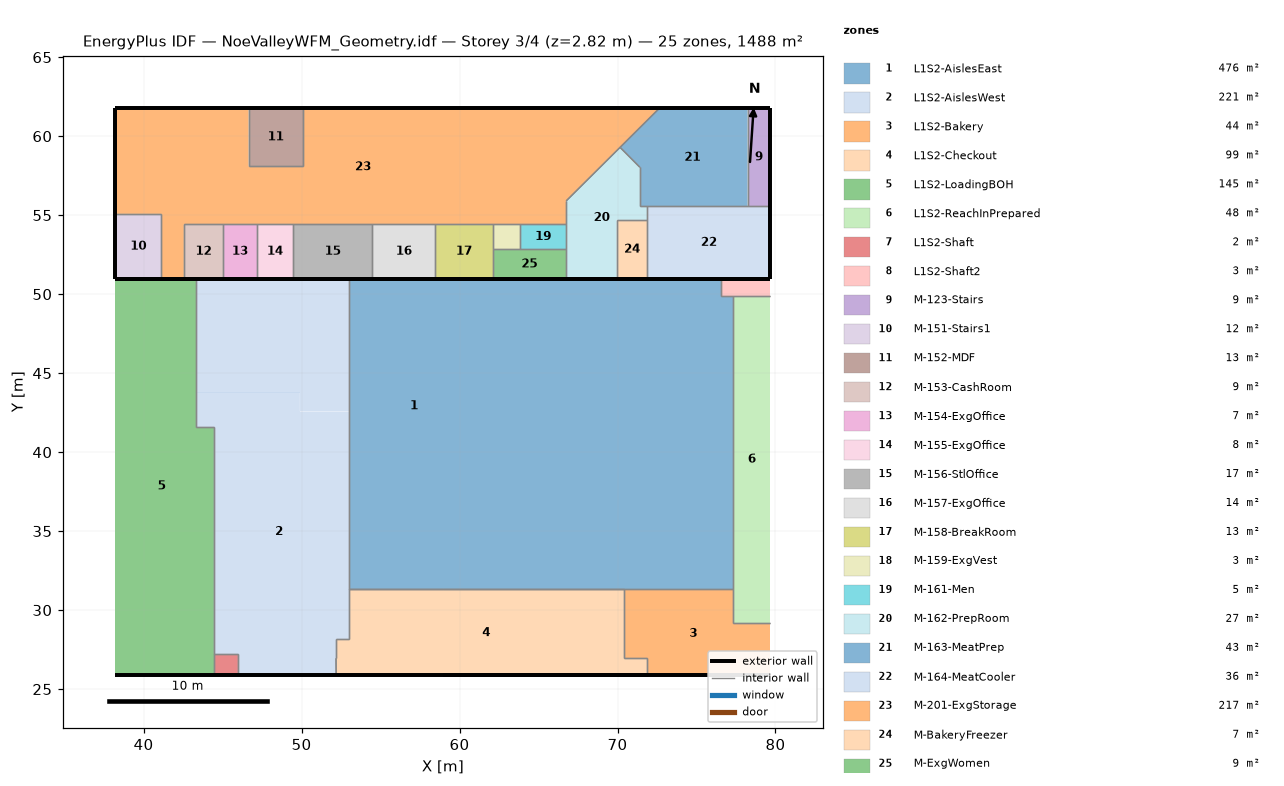
=== STOREY PLAN SPEC (per zone: floor XY polygon, exterior-wall plan segments, windows/doors) ===
zone 1: L1S2-AislesEast  (476.0 m²)
  floor: (69.13, 31.36) (69.13, 41.61) (77.34, 41.61) (77.34, 31.36)
  floor: (68.00, 41.61) (68.00, 50.96) (76.57, 50.96) (76.57, 49.87) (77.34, 49.87) (77.34, 41.61)
  floor: (61.24, 34.87) (61.24, 50.96) (68.00, 50.96) (68.00, 35.30) (63.86, 35.30) (63.86, 34.87)
  floor: (53.00, 34.87) (53.00, 50.96) (61.24, 50.96) (61.24, 34.87)
  floor: (53.00, 31.36) (53.00, 34.87) (63.86, 34.87) (63.86, 35.30) (68.00, 35.30) (68.00, 41.61) (69.13, 41.61) (69.13, 31.36)
  exterior wall: (76.57, 50.96) – (53.00, 50.96) – (58.95, 50.96)  [29.5 m]
  interior walls: 6
zone 2: L1S2-AislesWest  (221.5 m²)
  floor: (45.87, 43.77) (45.87, 50.96) (53.00, 50.96) (53.00, 42.58) (49.90, 42.58) (49.90, 43.77)
  floor: (43.31, 43.77) (43.31, 50.96) (45.87, 50.96) (45.87, 43.77)
  floor: (44.44, 27.22) (44.44, 41.57) (43.31, 41.57) (43.31, 43.77) (49.90, 43.77) (49.90, 42.58) (53.00, 42.58) (53.00, 28.16) (52.18, 28.16) (52.19, 25.88) (45.97, 25.88) (45.97, 27.22)
  exterior wall: (53.00, 50.96) – (43.31, 50.96)  [9.7 m]
  exterior wall: (45.97, 25.88) – (52.19, 25.88)  [6.2 m]
  interior walls: 10
zone 3: L1S2-Bakery  (44.1 m²)
  floor: (70.44, 26.95) (70.44, 31.36) (77.34, 31.36) (77.34, 29.21) (79.67, 29.21) (79.67, 25.88) (71.84, 25.88) (71.84, 26.95)
  exterior wall: (71.84, 25.88) – (79.67, 25.88)  [7.8 m]
  interior walls: 6
zone 4: L1S2-Checkout  (99.0 m²)
  floor: (52.18, 26.95) (52.18, 28.16) (53.00, 28.16) (53.00, 31.36) (70.44, 31.36) (70.44, 26.95) (71.84, 26.95) (71.84, 25.88) (52.19, 25.88)
  exterior wall: (52.19, 25.88) – (71.84, 25.88) – (58.95, 25.88)  [32.5 m]
  interior walls: 8
zone 5: L1S2-LoadingBOH  (145.5 m²)
  floor: (38.22, 25.88) (38.22, 50.96) (43.31, 50.96) (43.31, 41.57) (44.44, 41.57) (44.44, 25.88)
  exterior wall: (43.31, 50.96) – (38.22, 50.96)  [5.1 m]
  exterior wall: (38.22, 25.88) – (44.44, 25.88)  [6.2 m]
  interior walls: 4
zone 6: L1S2-ReachInPrepared  (48.3 m²)
  floor: (77.34, 29.21) (77.34, 49.87) (79.67, 49.87) (79.67, 29.21)
  interior walls: 4
zone 7: L1S2-Shaft  (2.0 m²)
  floor: (44.44, 25.88) (44.44, 27.22) (45.97, 27.22) (45.97, 25.88)
  exterior wall: (44.44, 25.88) – (45.97, 25.88)  [1.5 m]
  interior walls: 3
zone 8: L1S2-Shaft2  (3.4 m²)
  floor: (76.57, 49.87) (76.57, 50.96) (79.67, 50.96) (79.67, 49.87)
  exterior wall: (79.67, 50.96) – (76.57, 50.96)  [3.1 m]
  interior walls: 3
zone 9: M-123-Stairs  (9.0 m²)
  floor: (78.23, 55.57) (78.23, 61.78) (79.67, 61.78) (79.67, 55.57)
  exterior wall: (79.67, 61.78) – (78.23, 61.78)  [1.4 m]
  exterior wall: (79.67, 55.57) – (79.67, 61.78)  [6.2 m]
  interior walls: 2
zone 10: M-151-Stairs1  (11.9 m²)
  floor: (38.22, 50.96) (38.22, 55.08) (41.12, 55.08) (41.12, 50.96)
  exterior wall: (38.22, 55.08) – (38.22, 50.96)  [4.1 m]
  exterior wall: (38.22, 50.96) – (41.12, 50.96)  [2.9 m] x2 surfaces
  interior walls: 2
zone 11: M-152-MDF  (12.6 m²)
  floor: (46.65, 58.09) (46.65, 61.78) (50.08, 61.78) (50.08, 58.09)
  exterior wall: (50.08, 61.78) – (46.65, 61.78)  [3.4 m]
  interior walls: 3
zone 12: M-153-CashRoom  (8.6 m²)
  floor: (42.55, 50.96) (42.55, 54.44) (45.04, 54.44) (45.04, 50.96)
  exterior wall: (42.55, 50.96) – (45.04, 50.96)  [2.5 m]
  exterior wall: (42.55, 50.96) – (43.31, 50.96)  [0.8 m]
  exterior wall: (43.31, 50.96) – (45.04, 50.96)  [1.7 m]
  interior walls: 3
zone 13: M-154-ExgOffice  (7.4 m²)
  floor: (45.04, 50.96) (45.04, 54.44) (47.16, 54.44) (47.16, 50.96)
  exterior wall: (45.04, 50.96) – (47.16, 50.96)  [2.1 m] x2 surfaces
  interior walls: 3
zone 14: M-155-ExgOffice  (8.0 m²)
  floor: (47.16, 50.96) (47.16, 54.44) (49.47, 54.44) (49.47, 50.96)
  exterior wall: (47.16, 50.96) – (49.47, 50.96)  [2.3 m] x2 surfaces
  interior walls: 3
zone 15: M-156-StlOffice  (17.4 m²)
  floor: (49.47, 50.96) (49.47, 54.44) (54.48, 54.44) (54.48, 50.96)
  exterior wall: (49.47, 50.96) – (54.48, 50.96)  [5.0 m]
  exterior wall: (53.00, 50.96) – (54.48, 50.96)  [1.5 m]
  exterior wall: (49.47, 50.96) – (53.00, 50.96)  [3.5 m]
  interior walls: 3
zone 16: M-157-ExgOffice  (13.9 m²)
  floor: (54.48, 50.96) (54.48, 54.44) (58.47, 54.44) (58.47, 50.96)
  exterior wall: (54.48, 50.96) – (58.47, 50.96)  [4.0 m] x2 surfaces
  interior walls: 3
zone 17: M-158-BreakRoom  (12.6 m²)
  floor: (58.47, 50.96) (58.47, 54.44) (62.09, 54.44) (62.09, 50.96)
  exterior wall: (58.47, 50.96) – (62.09, 50.96) – (58.95, 50.96)  [6.8 m]
  exterior wall: (58.95, 50.96) – (62.09, 50.96)  [3.1 m]
  exterior wall: (58.47, 50.96) – (58.95, 50.96)  [0.5 m]
  interior walls: 4
zone 18: M-159-ExgVest  (2.8 m²)
  floor: (62.09, 52.83) (62.09, 54.44) (63.84, 54.44) (63.84, 52.83)
  interior walls: 4
zone 19: M-161-Men  (4.7 m²)
  floor: (63.84, 52.83) (63.84, 54.44) (66.75, 54.44) (66.75, 52.83)
  interior walls: 4
zone 20: M-162-PrepRoom  (27.2 m²)
  floor: (66.75, 50.96) (66.75, 55.90) (70.16, 59.29) (71.41, 58.03) (71.41, 55.57) (71.89, 55.57) (71.89, 54.70) (69.95, 54.70) (69.95, 50.96)
  exterior wall: (66.75, 50.96) – (69.95, 50.96)  [3.2 m] x2 surfaces
  interior walls: 10
zone 21: M-163-MeatPrep  (43.2 m²)
  floor: (71.41, 55.57) (78.23, 55.57) (78.23, 61.78) (72.67, 61.78) (70.16, 59.29) (71.41, 58.03)
  exterior wall: (78.23, 61.78) – (72.67, 61.78)  [5.6 m]
  interior walls: 6
zone 22: M-164-MeatCooler  (35.8 m²)
  floor: (71.89, 50.96) (71.89, 55.57) (79.67, 55.57) (79.67, 50.96)
  exterior wall: (79.67, 50.96) – (79.67, 55.57)  [4.6 m]
  exterior wall: (71.89, 50.96) – (79.67, 50.96)  [7.8 m]
  exterior wall: (76.57, 50.96) – (79.67, 50.96)  [3.1 m]
  exterior wall: (71.89, 50.96) – (76.57, 50.96)  [4.7 m]
  interior walls: 4
zone 23: M-201-ExgStorage  (217.5 m²)
  floor: (38.22, 55.08) (38.22, 61.78) (46.65, 61.78) (46.65, 58.09) (50.08, 58.09) (50.08, 61.78) (72.67, 61.78) (66.75, 55.90) (66.75, 54.44) (42.55, 54.44) (42.55, 50.96) (41.12, 50.96) (41.12, 55.08)
  exterior wall: (72.67, 61.78) – (50.08, 61.78)  [22.6 m]
  exterior wall: (38.22, 61.78) – (38.22, 55.08)  [6.7 m]
  exterior wall: (46.65, 61.78) – (38.22, 61.78)  [8.4 m]
  exterior wall: (41.12, 50.96) – (42.55, 50.96)  [1.4 m] x2 surfaces
  interior walls: 17
zone 24: M-BakeryFreezer  (7.2 m²)
  floor: (69.95, 50.96) (69.95, 54.70) (71.89, 54.70) (71.89, 50.96)
  exterior wall: (69.95, 50.96) – (71.89, 50.96)  [1.9 m] x2 surfaces
  interior walls: 3
zone 25: M-ExgWomen  (8.7 m²)
  floor: (62.09, 50.96) (62.09, 52.83) (66.75, 52.83) (66.75, 50.96)
  exterior wall: (62.09, 50.96) – (66.75, 50.96)  [4.7 m] x2 surfaces
  interior walls: 4

=== DERIVED (storey summary) ===
Building: NoeValleyWFM_Geometry.idf
Storey: 3 of 4  (floor level z = 2.82 m)
Storey gross floor area: 1488.4 m²
Zones on this storey: 25
  - L1S2-AislesEast: floor 476.0 m²; exterior wall 29.5 m (44.1 m²); WWR 0.0%
  - L1S2-AislesWest: floor 221.5 m²; exterior wall 15.9 m (22.9 m²); WWR 0.0%
  - L1S2-Bakery: floor 44.1 m²; exterior wall 7.8 m (4.3 m²); WWR 0.0%
  - L1S2-Checkout: floor 99.0 m²; exterior wall 32.5 m (42.1 m²); WWR 0.0%
  - L1S2-LoadingBOH: floor 145.5 m²; exterior wall 11.3 m (4.5 m²); WWR 0.0%
  - L1S2-ReachInPrepared: floor 48.3 m²
  - L1S2-Shaft: floor 2.0 m²; exterior wall 1.5 m (1.5 m²); WWR 0.0%
  - L1S2-Shaft2: floor 3.4 m²; exterior wall 3.1 m (0.7 m²); WWR 0.0%
  - M-123-Stairs: floor 9.0 m²; exterior wall 7.7 m (22.2 m²); WWR 0.0%
  - M-151-Stairs1: floor 11.9 m²; exterior wall 7.0 m (20.3 m²); WWR 0.0%
  - M-152-MDF: floor 12.6 m²; exterior wall 3.4 m (9.9 m²); WWR 0.0%
  - M-153-CashRoom: floor 8.6 m²; exterior wall 5.0 m (7.2 m²); WWR 0.0%
  - M-154-ExgOffice: floor 7.4 m²; exterior wall 2.1 m (6.1 m²); WWR 0.0%
  - M-155-ExgOffice: floor 8.0 m²; exterior wall 2.3 m (6.7 m²); WWR 0.0%
  - M-156-StlOffice: floor 17.4 m²; exterior wall 10.0 m (14.5 m²); WWR 0.0%
  - M-157-ExgOffice: floor 13.9 m²; exterior wall 4.0 m (11.5 m²); WWR 0.0%
  - M-158-BreakRoom: floor 12.6 m²; exterior wall 10.4 m (10.5 m²); WWR 0.0%
  - M-159-ExgVest: floor 2.8 m²
  - M-161-Men: floor 4.7 m²
  - M-162-PrepRoom: floor 27.2 m²; exterior wall 3.2 m (9.3 m²); WWR 0.0%
  - M-163-MeatPrep: floor 43.2 m²; exterior wall 5.6 m (16.1 m²); WWR 0.0%
  - M-164-MeatCooler: floor 35.8 m²; exterior wall 20.2 m (35.9 m²); WWR 0.0%
  - M-201-ExgStorage: floor 217.5 m²; exterior wall 39.2 m (113.4 m²); WWR 0.0%
  - M-BakeryFreezer: floor 7.2 m²; exterior wall 1.9 m (5.6 m²); WWR 0.0%
  - M-ExgWomen: floor 8.7 m²; exterior wall 4.7 m (13.5 m²); WWR 0.0%
Zone adjacency (shared interzone walls):
  - L1S2-AislesEast ↔ L1S2-AislesWest
  - L1S2-AislesEast ↔ L1S2-Bakery
  - L1S2-AislesEast ↔ L1S2-Checkout
  - L1S2-AislesEast ↔ L1S2-ReachInPrepared
  - L1S2-AislesEast ↔ L1S2-Shaft2
  - L1S2-AislesWest ↔ L1S2-Checkout
  - L1S2-AislesWest ↔ L1S2-LoadingBOH
  - L1S2-AislesWest ↔ L1S2-Shaft
  - L1S2-Bakery ↔ L1S2-Checkout
  - L1S2-Bakery ↔ L1S2-ReachInPrepared
  - L1S2-LoadingBOH ↔ L1S2-Shaft
  - L1S2-ReachInPrepared ↔ L1S2-Shaft2
  - M-123-Stairs ↔ M-163-MeatPrep
  - M-123-Stairs ↔ M-164-MeatCooler
  - M-151-Stairs1 ↔ M-201-ExgStorage
  - M-152-MDF ↔ M-201-ExgStorage
  - M-153-CashRoom ↔ M-154-ExgOffice
  - M-153-CashRoom ↔ M-201-ExgStorage
  - M-154-ExgOffice ↔ M-155-ExgOffice
  - M-154-ExgOffice ↔ M-201-ExgStorage
  - M-155-ExgOffice ↔ M-156-StlOffice
  - M-155-ExgOffice ↔ M-201-ExgStorage
  - M-156-StlOffice ↔ M-157-ExgOffice
  - M-156-StlOffice ↔ M-201-ExgStorage
  - M-157-ExgOffice ↔ M-158-BreakRoom
  - M-157-ExgOffice ↔ M-201-ExgStorage
  - M-158-BreakRoom ↔ M-159-ExgVest
  - M-158-BreakRoom ↔ M-201-ExgStorage
  - M-158-BreakRoom ↔ M-ExgWomen
  - M-159-ExgVest ↔ M-161-Men
  - M-159-ExgVest ↔ M-201-ExgStorage
  - M-159-ExgVest ↔ M-ExgWomen
  - M-161-Men ↔ M-162-PrepRoom
  - M-161-Men ↔ M-201-ExgStorage
  - M-161-Men ↔ M-ExgWomen
  - M-162-PrepRoom ↔ M-163-MeatPrep
  - M-162-PrepRoom ↔ M-164-MeatCooler
  - M-162-PrepRoom ↔ M-201-ExgStorage
  - M-162-PrepRoom ↔ M-BakeryFreezer
  - M-162-PrepRoom ↔ M-ExgWomen
  - M-163-MeatPrep ↔ M-164-MeatCooler
  - M-163-MeatPrep ↔ M-201-ExgStorage
  - M-164-MeatCooler ↔ M-BakeryFreezer